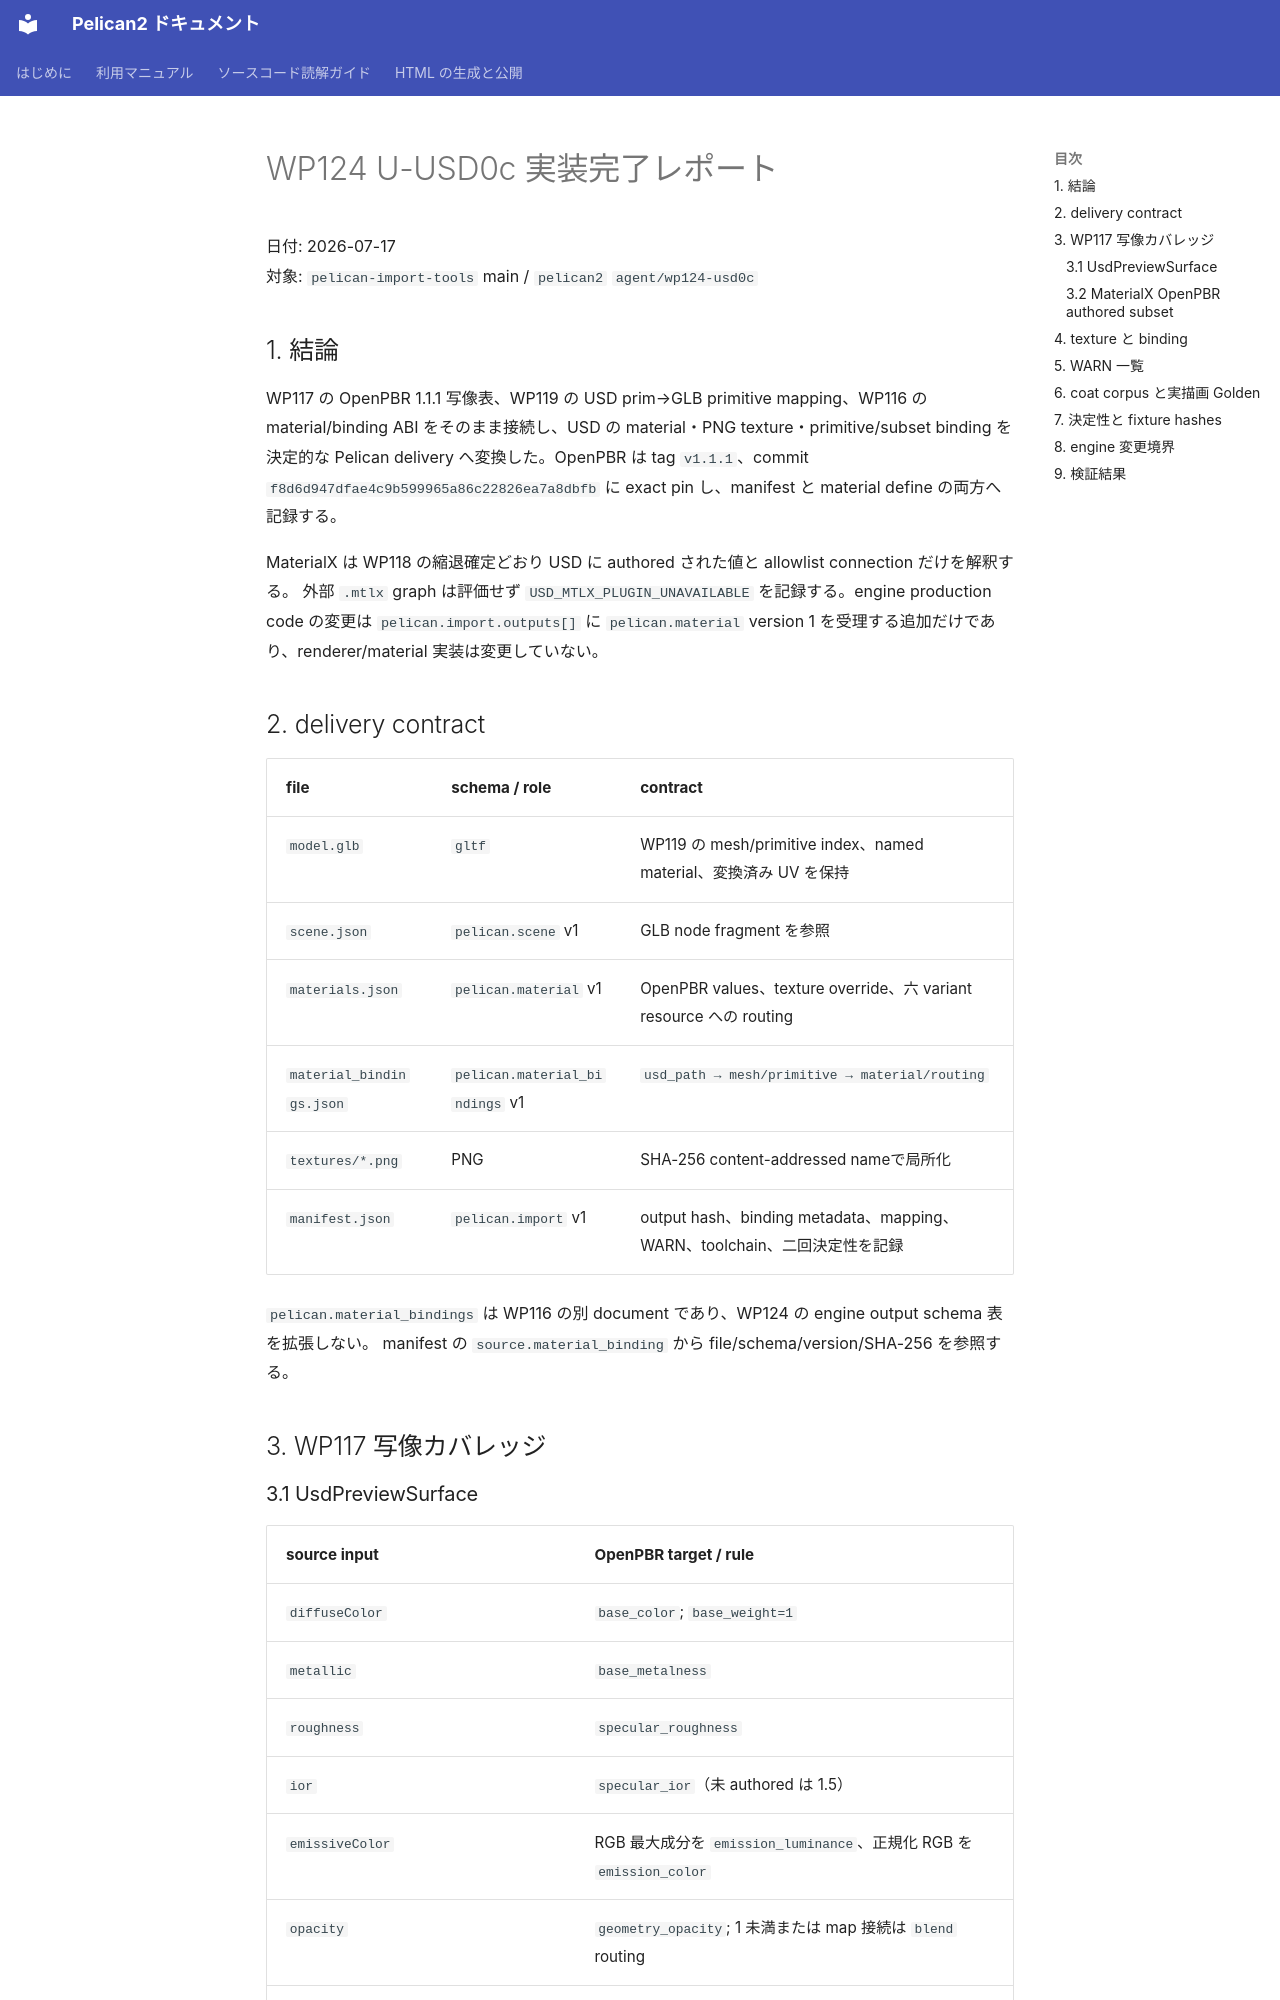

repository: pelican-games/peligraph · page: design_reviews/2026-07-17_wp124_report.html · generator: mkdocs

# WP124 U-USD0c 実装完了レポート

日付: 2026-07-17  
対象: `pelican-import-tools` main / `pelican2` `agent/wp124-usd0c`

## 1. 結論

WP117 の OpenPBR 1.1.1 写像表、WP119 の USD prim→GLB primitive mapping、WP116 の
material/binding ABI をそのまま接続し、USD の material・PNG texture・primitive/subset binding を
決定的な Pelican delivery へ変換した。OpenPBR は tag `v1.1.1`、commit
`f8d6d947dfae4c9b599965a86c22826ea7a8dbfb` に exact pin し、manifest と material define の両方へ記録する。

MaterialX は WP118 の縮退確定どおり USD に authored された値と allowlist connection だけを解釈する。
外部 `.mtlx` graph は評価せず `USD_MTLX_PLUGIN_UNAVAILABLE` を記録する。engine production code の変更は
`pelican.import.outputs[]` に `pelican.material` version 1 を受理する追加だけであり、renderer/material 実装は変更していない。

## 2. delivery contract

| file | schema / role | contract |
|---|---|---|
| `model.glb` | `gltf` | WP119 の mesh/primitive index、named material、変換済み UV を保持 |
| `scene.json` | `pelican.scene` v1 | GLB node fragment を参照 |
| `materials.json` | `pelican.material` v1 | OpenPBR values、texture override、六 variant resource への routing |
| `material_bindings.json` | `pelican.material_bindings` v1 | `usd_path → mesh/primitive → material/routing` |
| `textures/*.png` | PNG | SHA-256 content-addressed nameで局所化 |
| `manifest.json` | `pelican.import` v1 | output hash、binding metadata、mapping、WARN、toolchain、二回決定性を記録 |

`pelican.material_bindings` は WP116 の別 document であり、WP124 の engine output schema 表を拡張しない。
manifest の `source.material_binding` から file/schema/version/SHA-256 を参照する。

## 3. WP117 写像カバレッジ

### 3.1 UsdPreviewSurface

| source input | OpenPBR target / rule |
|---|---|
| `diffuseColor` | `base_color`; `base_weight=1` |
| `metallic` | `base_metalness` |
| `roughness` | `specular_roughness` |
| `ior` | `specular_ior`（未 authored は 1.5） |
| `emissiveColor` | RGB 最大成分を `emission_luminance`、正規化 RGB を `emission_color` |
| `opacity` | `geometry_opacity`; 1 未満または map 接続は `blend` routing |
| `normal` | `geometry_normal_map` |
| authored `useSpecularWorkflow/specularColor` | `specular_color` |

WP117 表にない `opacityThreshold` から MASK を新設せず、USD v1 は表で定義済みの OPAQUE/BLEND だけを生成する。
`doubleSided` は Mesh の authored/default 値から single/double wrapper を選ぶ。
